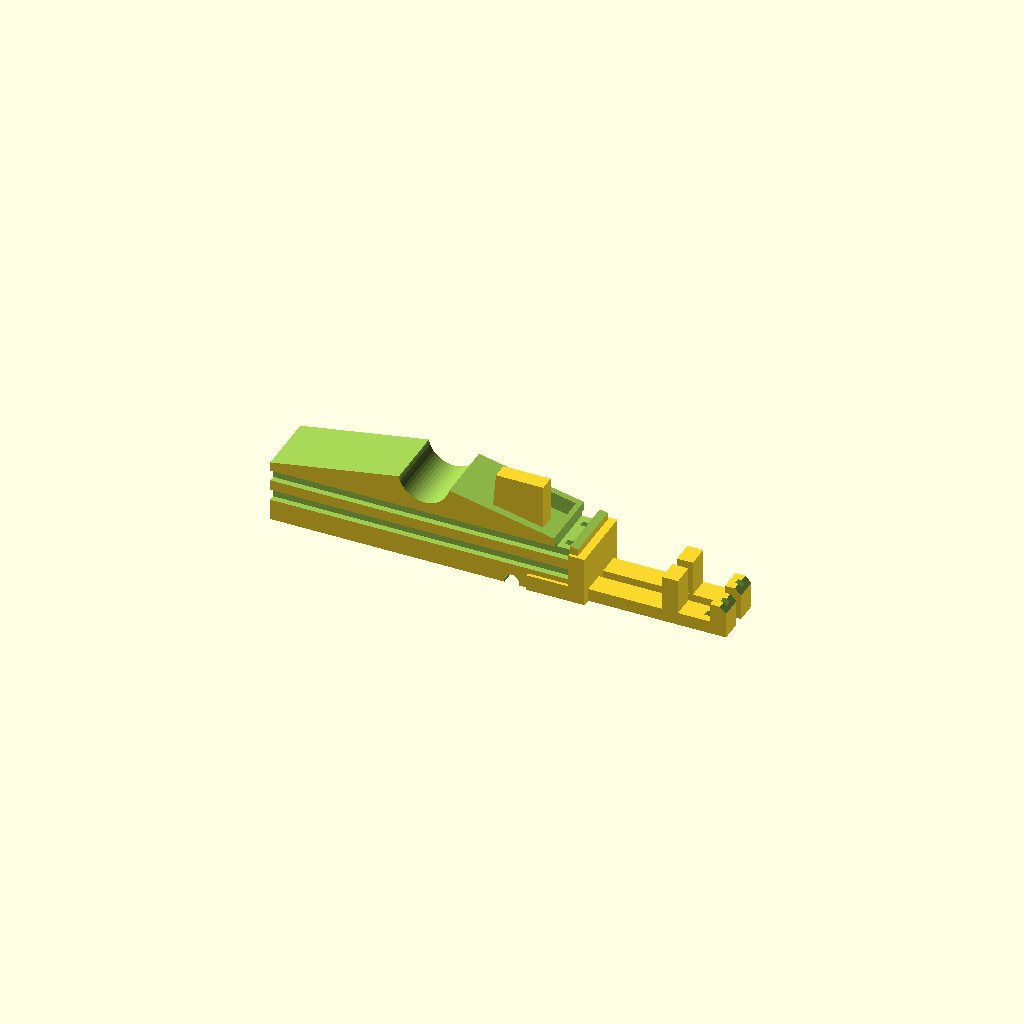
Cell 1: the model at its default parameters.
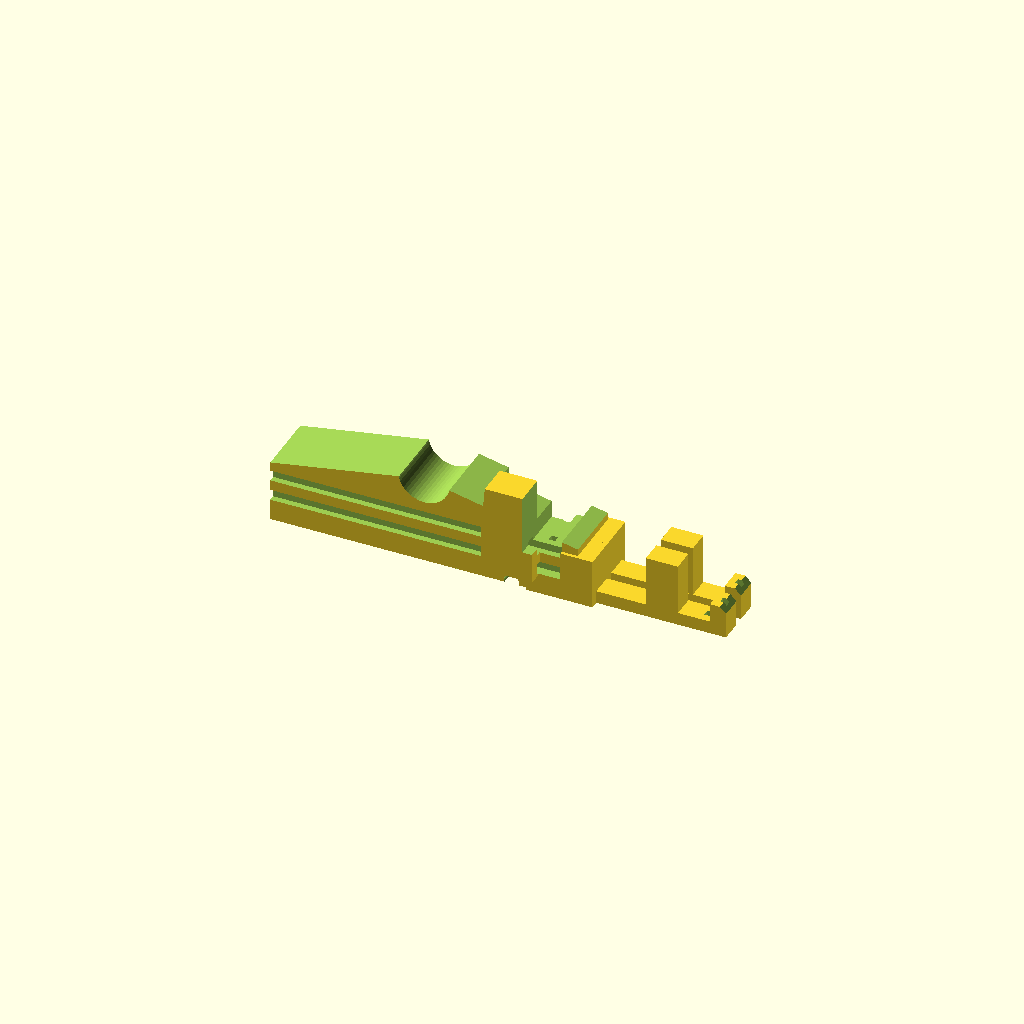
Cell 2 — ts set to 5, the other parameters unchanged.
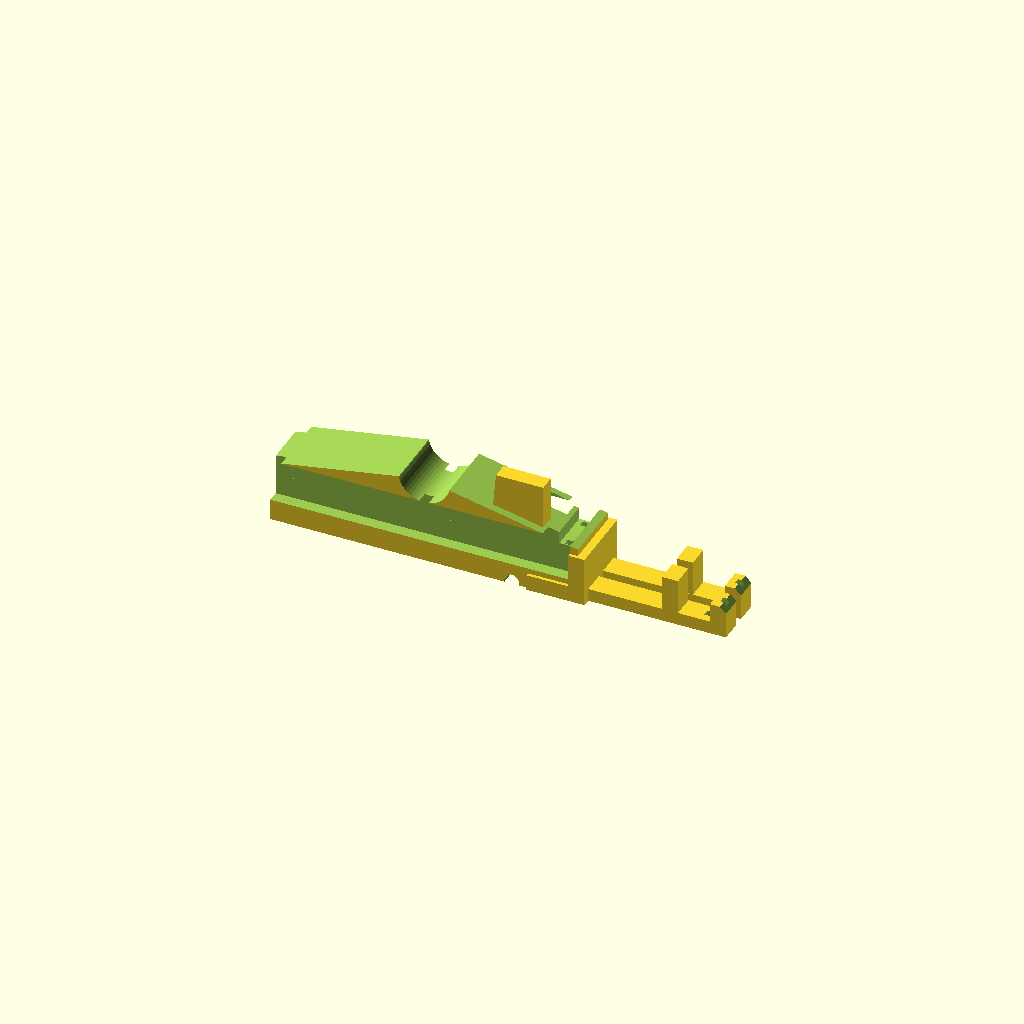
Cell 3: the same model with tpr = 3.4.
All cells are drawn from one camera (rotation 55°, 0°, 25°, orthographic, colour scheme Cornfield), so only the parameter changes between them.
The OpenSCAD source (печать/клемник/наклемник_прищепка_стопор.scad):
$fn=8;

ts=2.5; // толщина стенки
tp=1;//диаметр жилы
tpr=1.7;//диаметр провода
trb=[2,tp,3];//внешний, внутренний высота
knt=[20,11, 7.5, 7.8];//высота до центра, толщина, высота стопора
lin=[3.5,knt.x+trb.x,2];//ширина, длина, толщина
dkn=2.5;//длина контактной площадки
shp=.0;//высота шипа
do=3.8;
step=5;//шаг контактов
kk=2;//количество контактов
hhr=4.5+0.5;//высота верхней части раъема
//прищепка
prk=[8,10,1.5,24,10];//диаметр опоры, ширина,диаметр проволоки, длина плеча,высота половины


alll();
//alll_0();
module alll(){
    difference(){
        union(){
            prih();
            translate([0, -step*(kk-1)/2, 0]) {
                for(a=[0:1:kk-1]){
                    translate([0,a*step,0]){
                        translate([lin.y+prk[3],0,0])rotate([0,0,-90])pin_lin();
                        translate([prk[3],0,knt[3]/2])cube([ts,step+1,knt[3]],true);
                        translate([prk[3]-knt[3]/2,0,ts/2])cube([knt[3],step+1,ts],true);
                    }
                }
            }
        }
        for(a=[0:1:kk-1]){
            translate([0,a*step,0]){
                translate([prk[3]-ts,-step*(kk-1)/2,ts])cube([tp,tp,ts*13],true);
                translate([prk[3]-ts-knt[3]/2,-step*(kk-1)/2,ts-tpr/2+0.1])cube([knt[3],tpr,tpr],true);
            }
        }
        translate([prk[3]-ts,0,knt[3]+ts*3/2])cube([ts,prk.y*2,ts*3],true);
        translate([-prk[3]*2+prk[3]-ts/2,0,0]){
            translate([0,step+0.1,tpr/2+prk[4]/3])cube([prk[3]*4,tpr,tpr],true);
            translate([0,step+0.1,tpr/2+2*prk[4]/3])cube([prk[3]*4,tpr,tpr],true);
            translate([0,-step+0.1,tpr/2+prk[4]/3])cube([prk[3]*4,tpr,tpr],true);
            translate([0,-step+0.1,tpr/2+2*prk[4]/3])cube([prk[3]*4,tpr,tpr],true);
        }
        
    }
}
module alll_0(){
    difference(){
        union(){
            prih();
            translate([0, -step*(kk-1)/2, 0]) {
                for(a=[0:1:kk-1]){
                    translate([0,a*step,0]){
                        translate([lin.y+prk[3],0,0])rotate([0,0,-90])pin_lin_0();
                        translate([prk[3],0,knt[3]/2])cube([ts,step+1,knt[3]],true);
                        translate([prk[3]-knt[3]/2,0,ts/2])cube([knt[3],step+1,ts],true);
                    }
                }
            }
        }
        //for(a=[0:1:kk-1]){
           // translate([0,a*step,0]){
               // translate([prk[3]-ts,-step*(kk-1)/2,ts])cube([tp,tp,ts*13],true);
               // translate([prk[3]-ts-knt[3]/2,-step*(kk-1)/2,ts-tpr/2+0.1])cube([knt[3],tpr,tpr],true);
           // }
        //}
        //translate([prk[3]-ts,0,knt[3]+ts*3/2])cube([ts,prk.y*2,ts*3],true);
        //translate([-prk[3]*2+prk[3]-ts/2,0,0]){
          //  translate([0,step+0.1,tpr/2+prk[4]/3])cube([prk[3]*4,tpr,tpr],true);
          //  translate([0,step+0.1,tpr/2+2*prk[4]/3])cube([prk[3]*4,tpr,tpr],true);
          //  translate([0,-step+0.1,tpr/2+prk[4]/3])cube([prk[3]*4,tpr,tpr],true);
          //  translate([0,-step+0.1,tpr/2+2*prk[4]/3])cube([prk[3]*4,tpr,tpr],true);
       // }
        
    }
}

module prih(){
    $fn=50;
    difference(){
        union(){
            translate([0, 0, (prk[4]+prk[0]/2)])rotate([180,0,0])difference(){
                translate([0, 0, (prk[4]+prk[0]/2)/2]) cube([prk[3]*2,prk[1],prk[4]+prk[0]/2],true);
                translate([0, -prk[1]/2-0.5,0])rotate([-90,0,0])cylinder(prk[1]+1,prk[0]/2,prk[0]/2);
                rotate([0,-45,0])translate([prk[3]-prk[0]/2-prk[2]/2, -prk[1]/2-0.5,0])rotate([-90,0,0])cylinder(prk[1]+1,prk[2]/1.3,prk[2]/1.3);
                rotate([0,-12,0])translate([0, 0, -(prk[4]+prk[0]/2)/2]) cube([prk[3]*4,prk[1]*2,prk[4]+prk[0]/2],true);
                rotate([0,10,0])translate([0, 0, -(prk[4]+prk[0]/2)/2]) cube([prk[3]*4,prk[1]*2,prk[4]+prk[0]/2],true);
            }
            difference(){
                translate([prk[3]-prk[1], -2*ts/2, prk[4]]) cube([prk[1]-2,ts,prk[4]*1.4],true);
                translate([prk[3]-prk[1]-(prk[1]-2), -2*ts/2, prk[4]]) rotate([0,5,0])cube([prk[1]-2,ts*2,prk[4]*2],true);
            }
        }
        translate([(prk[3]-prk[1]), 2*ts/2, prk[4]]) cube([prk[1]+1,ts+0.5,prk[4]*1.4],true);
    }
    
}

//all_2();
module all_2(){
    difference(){
        union(){
            for(a=[0:1:kk-1]){
                translate([0,0,a*step])pin2();
            }
            for(a=[0:1:kk-1]){
                translate([knt[3]/2,0,a*step+step/2])ship();
            }
            hh=step*kk;
            translate([knt.y+ts/2, 0, hh/2]) cube([ts,knt.x*2,hh],true);
            translate([knt.y/2, -ts/2, hh/2]) cube([knt.y+ts+lin.z,ts,hh],true);
        }
        for(a=[0:1:kk-1]){
            translate([0,0,a*step])pin3();
        }
        for(a=[0:1:kk-1]){
            translate([0,0,a*step])pin4();
        }
    }
}

module ship(){
    intersection(){
        rotate([-90,0,0])cylinder(shp,do/2,do/2);
        cube([ts,do*4,8],true);
    }
}


module pin4(){
    translate([knt.x/2,-ts-0.1,step/2])cube([knt.x*2,tp,tp],true);;
}

module pin3(){
    translate([knt.y+ts,-knt.x/2-ts,step/2])cube([tpr,knt.x,tpr],true);;
}


module pin2(){
    //translate([-lin.z,knt.x,step/2])rotate([0,90,0])pin();
    translate([-lin.z,knt.x,step/2])rotate([0,90,0])pin_lin();
}

module pin1(){
    translate([0,0,lin.z])rotate([0,180,0])pin();
}

module pin(){
    difference(){
        union(){
            cylinder(trb.z+lin.z,trb.x/2,trb.x/2);
            translate([0, trb.x/2-lin.y/2,lin.z/2]) cube(lin,true);
        }
        translate([0,0,-0.1])cylinder(trb.z*2,trb.y/2,trb.y/2);
        translate([0,-(trb.x/2+trb.y),-0.1])cylinder(trb.z*2,trb.y/2,trb.y/2);
        translate([0, 0,trb.z+lin.z+trb.x/4]) rotate([-45,0,0])cube([trb.x*2,trb.x*2,trb.x/2],true);
    }
}

//pin_lin();
module pin_lin(){
    difference(){
        union(){
            //cylinder(trb.z+lin.z,trb.x/2,trb.x/2);
            translate([0, -trb.z/2+trb.y,(trb.z+lin.z)/2]) cube([lin.x,dkn,trb.z+lin.z],true);
            translate([0, -trb.z/2+trb.y-dkn/2-ts/2-hhr,(trb.z+lin.z+ts)/2]) cube([lin.x,ts,trb.z+lin.z+ts],true);
            translate([0, trb.x/2-lin.y/2-0.5,lin.z/2]) cube(lin,true);
        }
        //translate([0,-0.25,-0.1])cylinder(trb.z*2,trb.y/2,trb.y/2);
        translate([0,-0.25,trb.z-0.1])cube([trb.y,trb.y,trb.z*2],true);
        translate([0,-trb.z+0.25,trb.z-0.1])cube([trb.y,trb.y,trb.z*2],true);
        translate([0, 0,trb.z+lin.z+trb.x/4]) rotate([-45,0,0])cube([trb.x*2,trb.x*3,trb.x/2],true);
    }
}
module pin_lin_0(){
    difference(){
        union(){
            //cylinder(trb.z+lin.z,trb.x/2,trb.x/2);
            //translate([0, -trb.z/2+trb.y,(trb.z+lin.z)/2]) cube([lin.x,dkn,trb.z+lin.z],true);
           // translate([0, -trb.z/2+trb.y-dkn/2-ts/2-hhr,(trb.z+lin.z+ts)/2]) cube([lin.x,ts,trb.z+lin.z+ts],true);
            translate([0, trb.x/2-lin.y/2-0.5,lin.z]) cube([lin.x, lin.y, lin.z*2],true);
        }
        //translate([0,-0.25,-0.1])cylinder(trb.z*2,trb.y/2,trb.y/2);
        //translate([0,-0.25,trb.z-0.1])cube([trb.y,trb.y,trb.z*2],true);
        //translate([0,-trb.z+0.25,trb.z-0.1])cube([trb.y,trb.y,trb.z*2],true);
       // translate([0, 0,trb.z+lin.z+trb.x/4]) rotate([-45,0,0])cube([trb.x*2,trb.x*3,trb.x/2],true);
    }
}
module pin_s(){
    difference(){
        union(){
            cylinder(trb.z+lin.z-trb.x/2,trb.x/2,trb.x/2);
            translate([0, 0,trb.z+lin.z-trb.x/2])sphere(r=trb.x/2);
            translate([0, trb.x/2-lin.y/2,lin.z/2]) cube(lin,true);
        }
        translate([0,0,-0.1])cylinder(trb.z*2,trb.y/2,trb.y/2);
        translate([0,-(trb.x/2+trb.y),-0.1])cylinder(trb.z*2,trb.y/2,trb.y/2);
    }
}
Customizer parameters (derived from the source; name, type, default, range or options):
ts: number, default 2.5
tp: number, default 1
tpr: number, default 1.7
knt: vector, default [20, 11, 7.5, 7.8]
dkn: number, default 2.5
shp: number, default 0
do: number, default 3.8
step: number, default 5
kk: number, default 2
